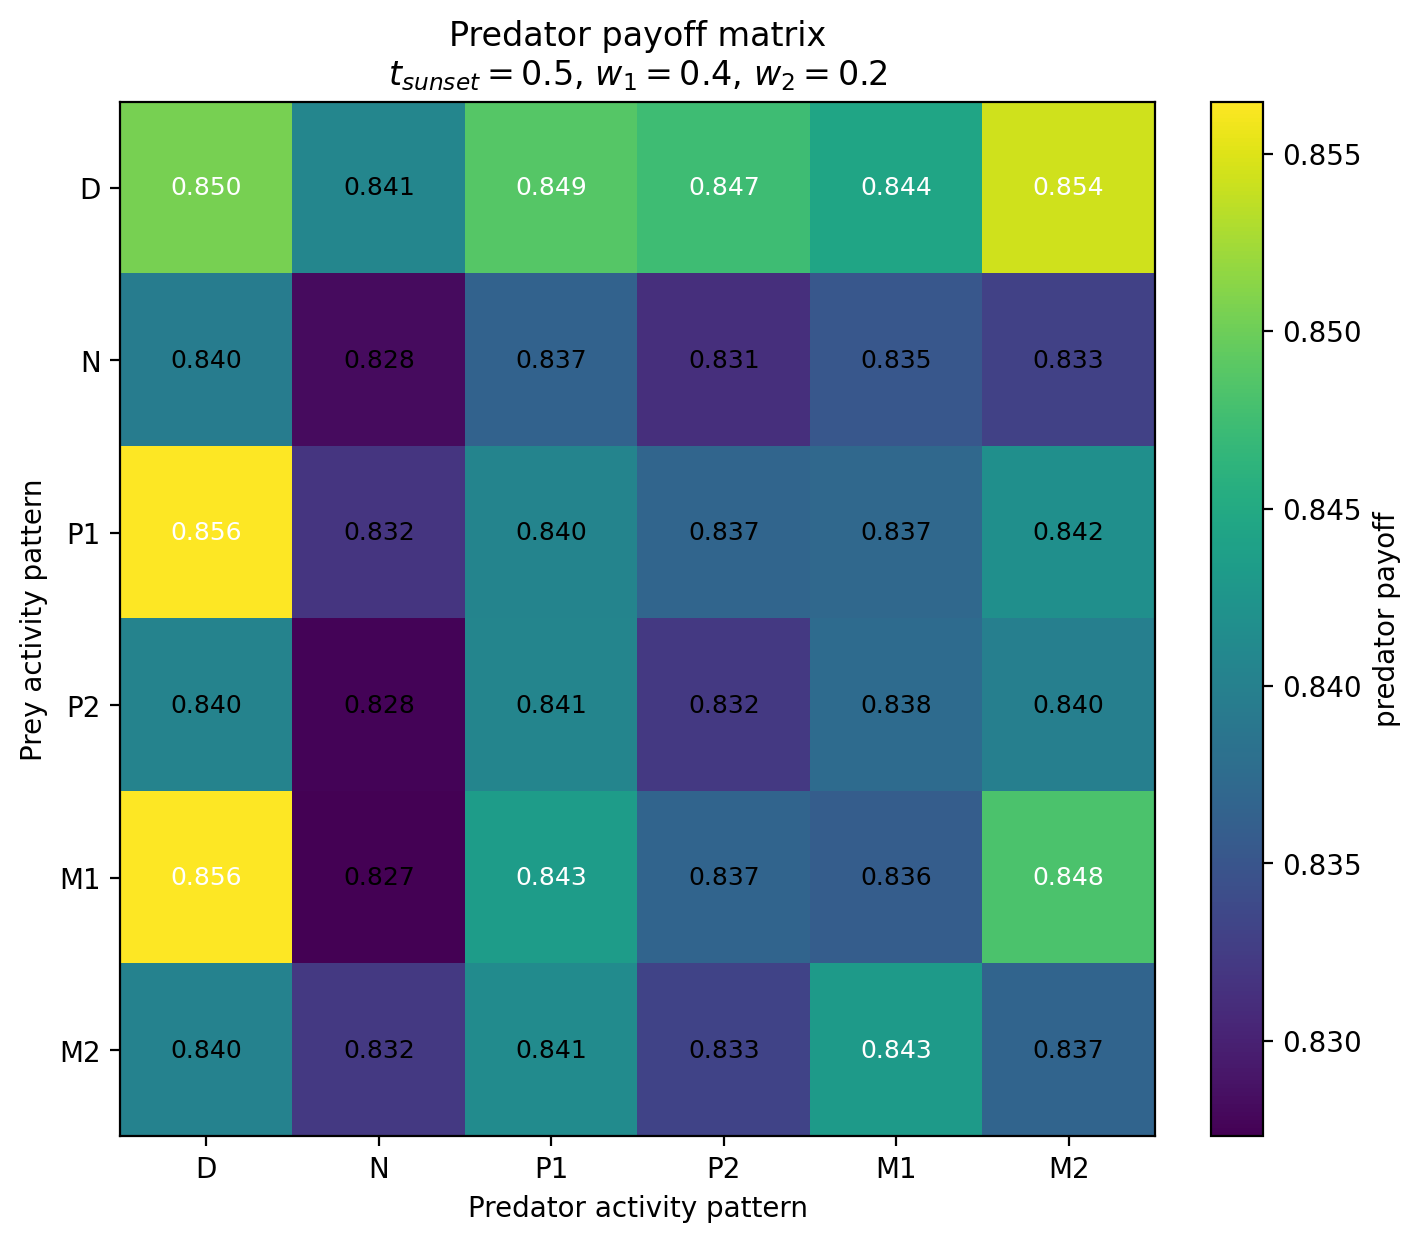

Data behind this chart, as committed beside it:
Prey / Predator, D, N, P1, P2, M1, M2
D, 0.8504, 0.8407, 0.8488, 0.8475, 0.8444, 0.8544
N, 0.8395, 0.8281, 0.8365, 0.8312, 0.8352, 0.8329
P1, 0.8564, 0.8318, 0.8405, 0.8368, 0.8372, 0.8418
P2, 0.8403, 0.8275, 0.8406, 0.8321, 0.8375, 0.8399
M1, 0.8565, 0.8273, 0.8435, 0.8367, 0.8359, 0.8482
M2, 0.8402, 0.8321, 0.8413, 0.8332, 0.8432, 0.8367
